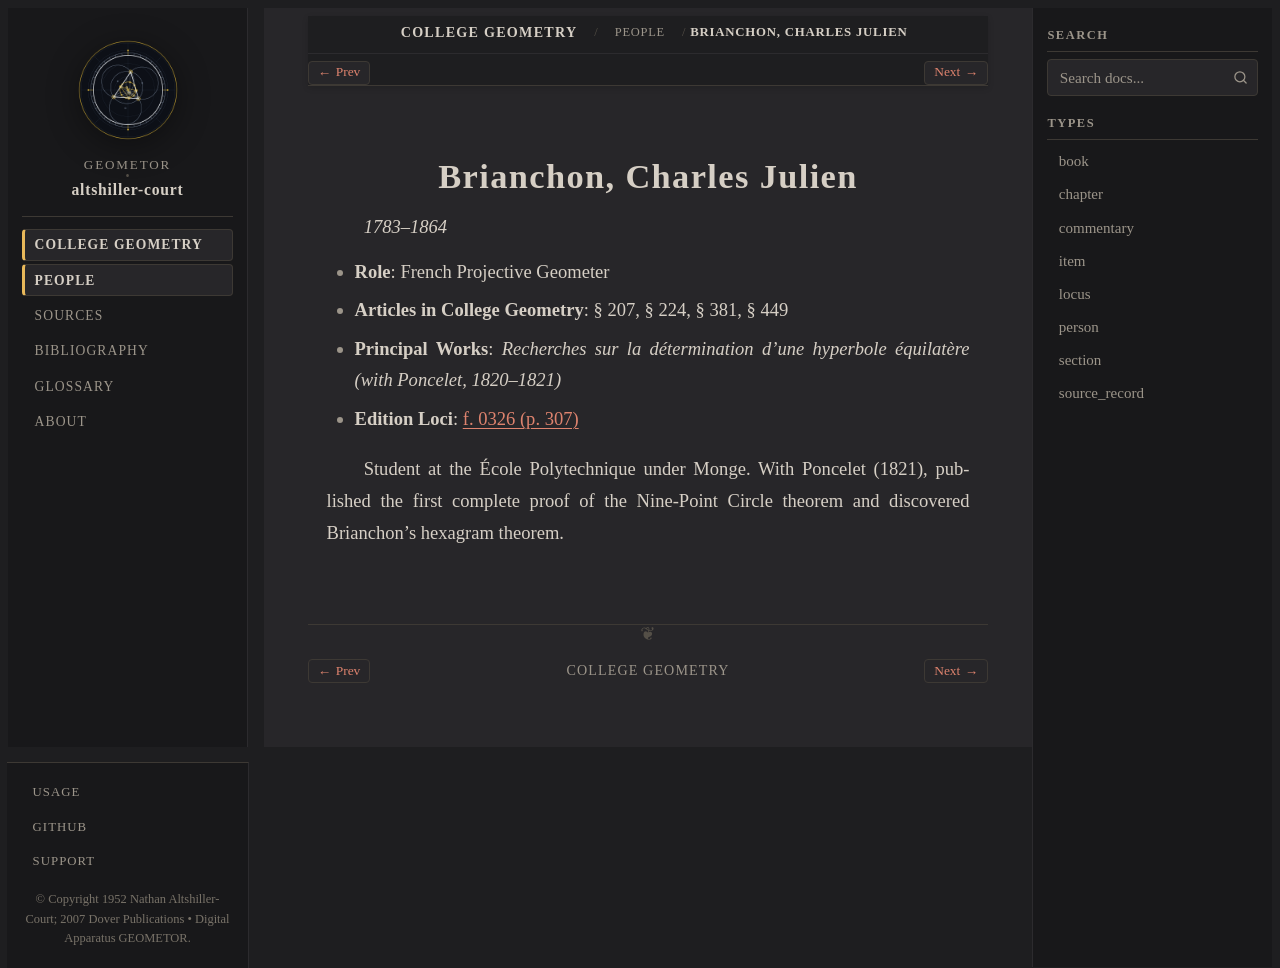

repository: geometor/altshiller-court · page: college_geometry/people/brianchon.html · generator: sphinx

:type: person
:layout: book
:title: Brianchon, Charles Julien
:lifespan: 1783–1864

.. _person-brianchon:

Brianchon, Charles Julien
=========================

*1783–1864*

* **Role**: French Projective Geometer
* **Articles in College Geometry**: § 207, § 224, § 381, § 449
* **Principal Works**: *Recherches sur la détermination d'une hyperbole équilatère (with Poncelet, 1820–1821)*
* **Edition Loci**: :ref:`f. 0326 (p. 307) <historical-and-bibliographical-notes-names-list-of-names>`

Student at the École Polytechnique under Monge. With Poncelet (1821), published the first complete proof of the Nine-Point Circle theorem and discovered Brianchon's hexagram theorem.
